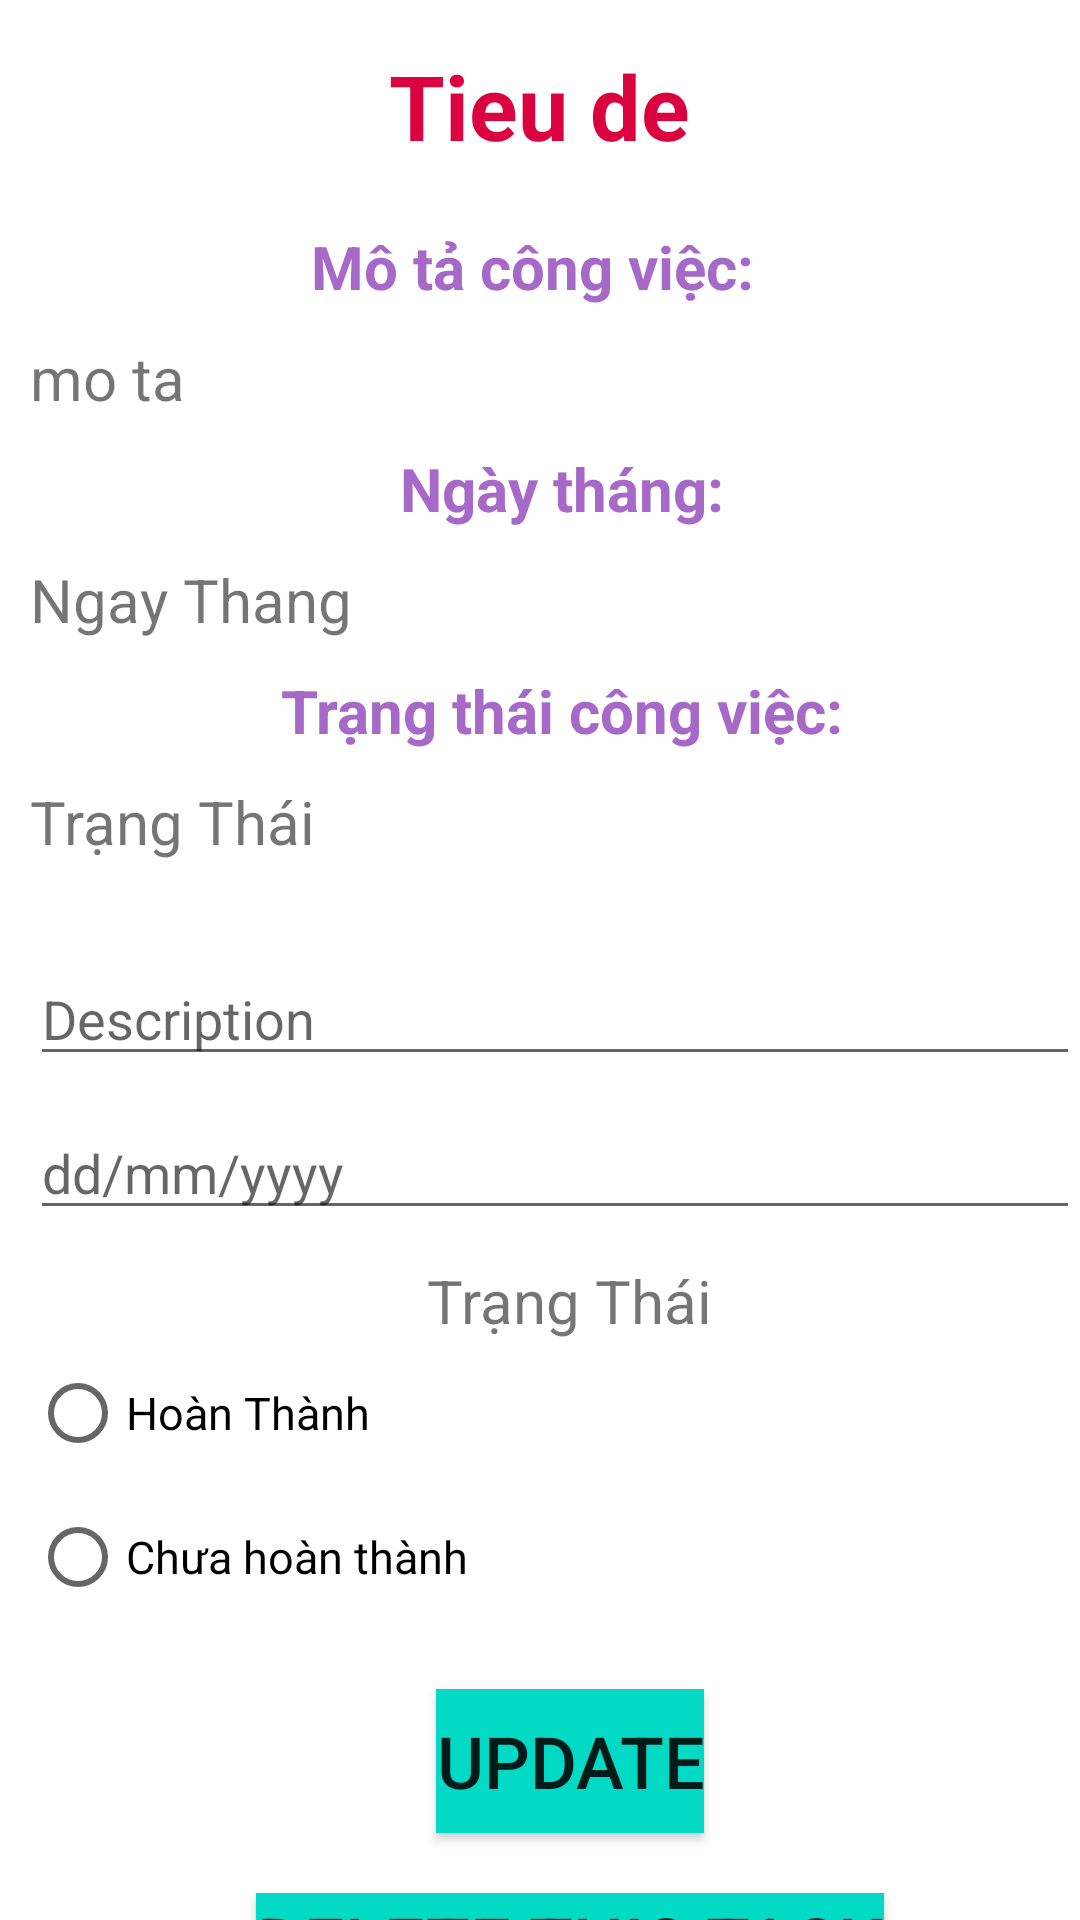

Produce the Android XML layout that renders to this screen, including the resource entries it uses.
<!-- AndroidManifest.xml: application theme Theme.QlCongViec -->
<!-- res/layout/fragment_task_detail.xml -->
<?xml version="1.0" encoding="utf-8"?>
<LinearLayout xmlns:android="http://schemas.android.com/apk/res/android"
    xmlns:tools="http://schemas.android.com/tools"
    android:orientation="vertical"
    android:layout_width="match_parent"
    android:layout_height="match_parent"
    tools:context=".TaskListFragment">

    
    <TextView
        android:id="@+id/title"
        android:layout_width="wrap_content"
        android:layout_height="wrap_content"
        android:layout_gravity="center"
        android:textSize="30dp"
        android:layout_marginTop="15dp"
        android:textStyle="bold"
        android:textColor="#DA0340"
        android:text="Tieu de" />
    <TextView
        android:id="@+id/desname"
        android:layout_width="wrap_content"
        android:layout_height="wrap_content"
        android:textColor="#A769C8"
        android:layout_marginTop="20dp"
        android:layout_gravity="center"
        android:textStyle="bold"
        android:textSize="20dp"
        android:text="Mô tả công việc: " />
    <TextView
        android:id="@+id/des"
        android:layout_width="match_parent"
        android:layout_height="wrap_content"
        android:layout_marginTop="10dp"

        android:layout_marginLeft="10dp"
        android:textSize="20dp"
        android:text="mo ta" />
    <TextView
        android:id="@+id/datename"
        android:layout_width="wrap_content"
        android:layout_height="wrap_content"
        android:textColor="#A769C8"
        android:layout_marginTop="10dp"
        android:layout_marginLeft="10dp"
        android:layout_gravity="center"
        android:textStyle="bold"
        android:textSize="20dp"
        android:text="Ngày tháng: " />
    <TextView
        android:id="@+id/date"
        android:layout_width="match_parent"
        android:layout_height="wrap_content"
        android:layout_marginTop="10dp"
        android:layout_marginLeft="10dp"
        android:textSize="20dp"
        android:text="Ngay Thang" />
    <TextView
        android:id="@+id/statename"
        android:layout_width="wrap_content"
        android:layout_height="wrap_content"
        android:textColor="#A769C8"
        android:layout_marginTop="10dp"
        android:layout_marginLeft="10dp"
        android:layout_gravity="center"
        android:textStyle="bold"
        android:textSize="20dp"
        android:text="Trạng thái công việc: " />
    <TextView
        android:id="@+id/state"
        android:layout_width="match_parent"
        android:layout_height="wrap_content"
        android:layout_marginLeft="10dp"
        android:layout_marginTop="10dp"
        android:textSize="20dp"
        android:text="Trạng Thái" />

    <LinearLayout
        android:layout_width="match_parent"
        android:layout_height="wrap_content"
        android:orientation="vertical">

        <EditText
            android:id="@+id/txtdes"
            android:layout_width="match_parent"
            android:layout_height="wrap_content"
            android:layout_marginTop="30dp"
            android:layout_marginLeft="10dp"
            android:ems="10"
            android:inputType="textPersonName"
            android:hint="Description" />

        <EditText
            android:id="@+id/txtdate"
            android:layout_width="match_parent"
            android:layout_height="wrap_content"
            android:layout_marginLeft="10dp"
            android:ems="10"
            android:layout_marginTop="10dp"
            android:inputType="textPersonName"
            android:hint="dd/mm/yyyy" />


        <TextView
            android:id="@+id/nameState"
            android:layout_width="wrap_content"
            android:layout_height="wrap_content"
            android:layout_gravity="center"
            android:layout_marginLeft="10dp"
            android:layout_marginTop="10dp"
            android:textSize="20dp"
            android:text="Trạng Thái" />

        <RadioGroup
            android:id="@+id/radioGroup"
            android:layout_width="match_parent"
            android:layout_height="match_parent" >

            <RadioButton
                android:id="@+id/hoanthanh"
                android:textSize="15dp"
                android:layout_marginLeft="10dp"
                android:layout_width="match_parent"
                android:layout_height="wrap_content"
                android:text="Hoàn Thành" />

            <RadioButton
                android:id="@+id/choanthanh"
                android:textSize="15dp"
                android:layout_marginLeft="10dp"
                android:layout_width="match_parent"
                android:layout_height="wrap_content"
                android:text="Chưa hoàn thành" />

        </RadioGroup>

    </LinearLayout>

    <Button
        android:id="@+id/btnupdate"
        android:layout_width="wrap_content"
        android:layout_height="wrap_content"
        android:layout_gravity="center"
        android:layout_marginLeft="10dp"
        android:layout_marginTop="20dp"
        android:background="@color/teal_200"
        android:text="Update"
        android:textSize="24dp" />

    <Button
        android:id="@+id/delete"
        android:layout_width="wrap_content"
        android:layout_height="wrap_content"
        android:layout_gravity="center"
        android:layout_marginLeft="10dp"
        android:layout_marginTop="20dp"
        android:background="@color/teal_200"
        android:text="Delete this Task"
        android:textSize="24dp" />


</LinearLayout>
<!-- resources referenced by this layout -->
<resources>
  <style name="Theme.QlCongViec" parent="Theme.MaterialComponents.DayNight.NoActionBar">
          
          <item name="colorPrimary">@color/purple_500</item>
          <item name="colorPrimaryVariant">@color/purple_700</item>
          <item name="colorOnPrimary">@color/white</item>
          
          <item name="colorSecondary">@color/teal_200</item>
          <item name="colorSecondaryVariant">@color/teal_700</item>
          <item name="colorOnSecondary">@color/black</item>
          
          <item name="android:statusBarColor">?attr/colorPrimaryVariant</item>
          
      </style>
  <!-- not gathered from this repository: default colours our renderer supplied (Android Studio template values) -->
  <color name="purple_500">#FF6200EE</color>
  <color name="purple_700">#FF3700B3</color>
  <color name="teal_200">#FF03DAC5</color>
  <color name="teal_700">#FF018786</color>
  <color name="black">#FF000000</color>
  <color name="white">#FFFFFFFF</color>
</resources>
